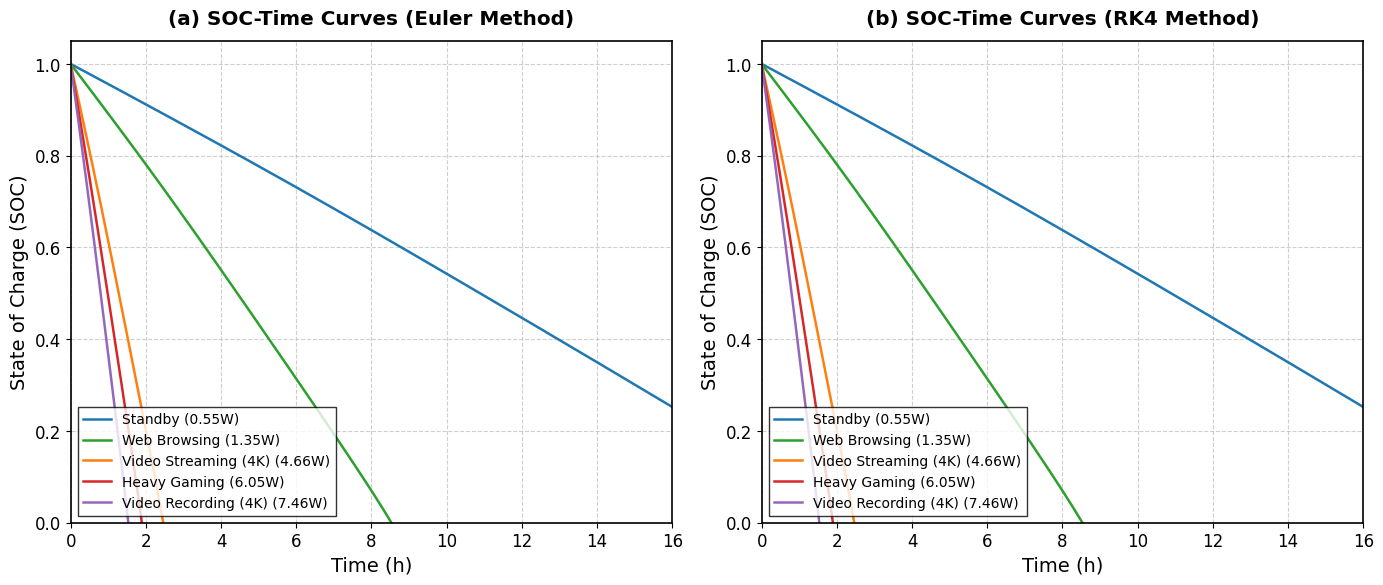

This chart was generated by the following Python code:
import numpy as np
import matplotlib.pyplot as plt
from matplotlib import rcParams

# -----------------------------------------------------------------------------
# 1. 设置 SCI 绘图风格
# -----------------------------------------------------------------------------
config = {
    "font.family": 'serif',
    "font.serif": ['Times New Roman'],
    "mathtext.fontset": 'stix',
    "font.size": 12,
    "axes.labelsize": 14,
    "legend.fontsize": 10,
    "xtick.labelsize": 12,
    "ytick.labelsize": 12,
    "axes.linewidth": 1.2,
    "grid.linestyle": '--',
    "grid.alpha": 0.6
}
rcParams.update(config)

# -----------------------------------------------------------------------------
# 2. 电池模型参数定义
# -----------------------------------------------------------------------------
# 假设参数 (标称容量 Cn = 2.5 Ah, 约 9Wh 电池，对应手机/小型设备)
params = {
    'R0': 0.012,      # 欧姆内阻 (Ohm)
    'R1': 0.003,      # 极化电阻1 (Ohm)
    'C1': 4850,      # 极化电容1 (F)
    'R2': 0.002,      # 极化电阻2 (Ohm)
    'C2': 88200,      # 极化电容2 (F)
    'Cn': 3 * 3600, # 标称容量 (As, 2.5Ah)
    'SOH': 1.0,      # 健康状态
    'eta': 1.0,      # 库伦效率
    'eta_conv': 1.0, # 功率转换效率 (假设DC-DC为理想)
}

# OCV-SOC 曲线拟合函数 (根据图片3公式)
def get_ocv(soc):
    # 限制 soc 在 0-1 之间，防止多项式在物理范围外发散
    soc = np.clip(soc, 0, 1)
    return (66.939 * soc**7 - 248.739 * soc**6 + 371.911 * soc**5 
            - 291.517 * soc**4 + 132.659 * soc**3 - 36.387 * soc**2 
            + 6.069 * soc + 3.259)

# -----------------------------------------------------------------------------
# 3. 核心求解逻辑：计算电流 (解决代数环)
# -----------------------------------------------------------------------------
def solve_current(P_target, V_p1, V_p2, soc, params):
    """
    给定目标功率和当前状态，求解电流 I。
    方程: V_t = OCV - I*R0 - V_p1 - V_p2
          I = P / (eta_conv * V_t)
    代入得: P / (eta_conv * I) = OCV - I*R0 - V_p1 - V_p2
    整理为一元二次方程: R0*I^2 - (OCV - V_p1 - V_p2)*I + P/eta_conv = 0
    """
    R0 = params['R0']
    eta_conv = params['eta_conv']
    
    V_oc = get_ocv(soc)
    V_rest = V_oc - V_p1 - V_p2 # 除去欧姆降的电压
    
    # 求解二次方程 a*I^2 + b*I + c = 0
    a = R0
    b = -V_rest
    c = P_target / eta_conv
    
    delta = b**2 - 4*a*c
    
    if delta < 0:
        # 物理上意味着功率过大，电池电压崩溃，无法维持该功率
        return None, 0.0 # 电压崩溃
    
    # 取较小的根作为电流解 (较大的根对应电压极低的不稳定点)
    I = (-b - np.sqrt(delta)) / (2*a)
    
    # 计算端电压
    Vt = V_rest - I*R0
    
    return I, Vt

# -----------------------------------------------------------------------------
# 4. 状态导数计算
# -----------------------------------------------------------------------------
def state_derivatives(t, state, P_target, params):
    """
    计算状态变量的导数: [dSOC/dt, dVp1/dt, dVp2/dt]
    state = [SOC, Vp1, Vp2]
    """
    SOC, Vp1, Vp2 = state
    
    if SOC <= 0:
        return np.array([0.0, 0.0, 0.0]) # 电池耗尽，停止变化

    # 1. 求解代数环得到电流 I
    I, Vt = solve_current(P_target, Vp1, Vp2, SOC, params)
    
    if I is None or Vt < 2.5: # 截止电压保护
        return np.array([0.0, 0.0, 0.0]) # 停止放电

    # 2. 计算导数 (图片1公式)
    # dSOC/dt = -eta * I / (Cn * SOH)
    dSOC_dt = -params['eta'] * I / (params['Cn'] * params['SOH'])
    
    # dVp1/dt = I/C1 - Vp1/(R1*C1)
    dVp1_dt = I / params['C1'] - Vp1 / (params['R1'] * params['C1'])
    
    # dVp2/dt = I/C2 - Vp2/(R2*C2)
    dVp2_dt = I / params['C2'] - Vp2 / (params['R2'] * params['C2'])
    
    return np.array([dSOC_dt, dVp1_dt, dVp2_dt])

# -----------------------------------------------------------------------------
# 5. 数值积分方法实现
# -----------------------------------------------------------------------------
def run_simulation(method, power, dt=1.0):
    # 初始状态
    t_curr = 0
    soc_curr = 1.0 # 初始 SOC 100%
    vp1_curr = 0.0
    vp2_curr = 0.0
    
    time_list = [0]
    soc_list = [1.0]
    
    max_time = 20 * 3600 # 最大仿真时间 (秒)
    
    while soc_curr > 0 and t_curr < max_time:
        state_curr = np.array([soc_curr, vp1_curr, vp2_curr])
        
        # 检查是否电压截止
        I_check, Vt_check = solve_current(power, vp1_curr, vp2_curr, soc_curr, params)
        if I_check is None or Vt_check < 2.7: # 截止电压 2.7V
            break

        if method == 'Euler':
            # --- 前向欧拉法 ---
            grads = state_derivatives(t_curr, state_curr, power, params)
            state_next = state_curr + grads * dt
            
        elif method == 'RK4':
            # --- RK4 法 ---
            k1 = state_derivatives(t_curr, state_curr, power, params)
            k2 = state_derivatives(t_curr + dt/2, state_curr + k1 * dt/2, power, params)
            k3 = state_derivatives(t_curr + dt/2, state_curr + k2 * dt/2, power, params)
            k4 = state_derivatives(t_curr + dt, state_curr + k3 * dt, power, params)
            
            state_next = state_curr + (dt / 6.0) * (k1 + 2*k2 + 2*k3 + k4)
        
        # 更新状态
        soc_curr, vp1_curr, vp2_curr = state_next
        t_curr += dt
        
        time_list.append(t_curr / 3600.0) # 转为小时
        soc_list.append(max(0, soc_curr)) # 保证SOC不小于0
        
    return time_list, soc_list

# -----------------------------------------------------------------------------
# 6. 主程序：定义场景并绘图
# -----------------------------------------------------------------------------
scenarios = [
    {"name": "Standby", "power": 0.55, "color": "#1f77b4", "linestyle": "-"},
    {"name": "Web Browsing", "power": 1.35, "color": "#2ca02c", "linestyle": "-"},
    {"name": "Video Streaming (4K)", "power": 4.66, "color": "#ff7f0e", "linestyle": "-"},
    {"name": "Heavy Gaming", "power": 6.05, "color": "#d62728", "linestyle": "-"},
    {"name": "Video Recording (4K)", "power": 7.46, "color": "#9467bd", "linestyle": "-"}
]

# 创建图形窗口 (两个子图：左边欧拉法，右边RK4法)
fig, (ax1, ax2) = plt.subplots(1, 2, figsize=(14, 6), dpi=300)

# --- 绘制图 1：Euler Method ---
for s in scenarios:
    t_data, soc_data = run_simulation('Euler', s['power'], dt=1.0) # dt=1s
    ax1.plot(t_data, soc_data, label=f"{s['name']} ({s['power']}W)", 
             color=s['color'], linewidth=1.8, linestyle=s['linestyle'])

ax1.set_xlabel("Time (h)")
ax1.set_ylabel("State of Charge (SOC)")
ax1.set_title("(a) SOC-Time Curves (Euler Method)", fontweight='bold', pad=12)
ax1.set_xlim(0, 16)
ax1.set_ylim(0, 1.05)
ax1.grid(True)
ax1.legend(loc='lower left', frameon=True, edgecolor='black', fancybox=False)

# --- 绘制图 2：RK4 Method ---
for s in scenarios:
    t_data, soc_data = run_simulation('RK4', s['power'], dt=5.0) # RK4 步长可以稍大
    ax2.plot(t_data, soc_data, label=f"{s['name']} ({s['power']}W)", 
             color=s['color'], linewidth=1.8, linestyle=s['linestyle'])

ax2.set_xlabel("Time (h)")
ax2.set_ylabel("State of Charge (SOC)")
ax2.set_title("(b) SOC-Time Curves (RK4 Method)", fontweight='bold', pad=12)
ax2.set_xlim(0, 16)
ax2.set_ylim(0, 1.05)
ax2.grid(True)
ax2.legend(loc='lower left', frameon=True, edgecolor='black', fancybox=False)

plt.tight_layout()
plt.savefig('SOC_Time_Comparison_SCI_v2.png', bbox_inches='tight')
plt.show()

print("仿真完成。图表已生成。")
